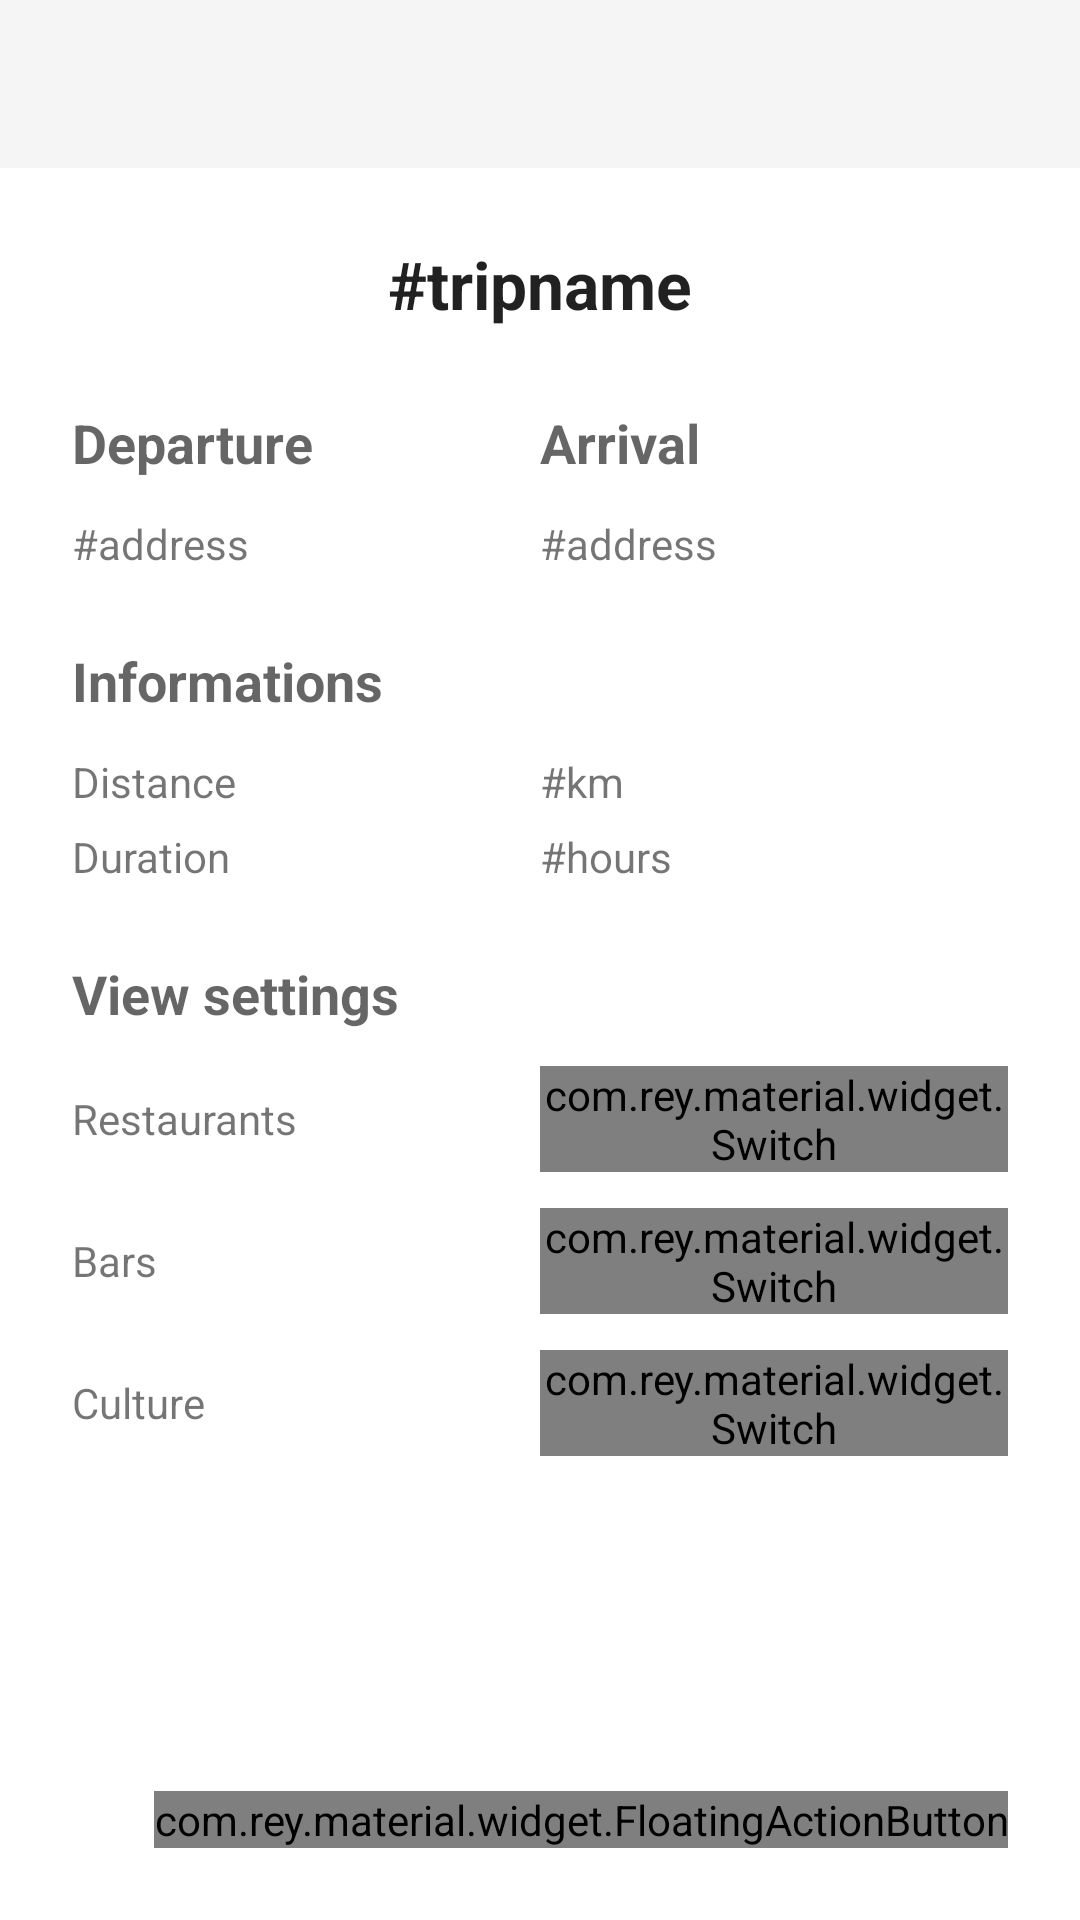

Layout XML and referenced resources for this Android screen:
<!-- AndroidManifest.xml: application theme AppTheme -->
<!-- res/layout/fragment_trip_info.xml -->
<RelativeLayout xmlns:android="http://schemas.android.com/apk/res/android"
    xmlns:app="http://schemas.android.com/apk/res-auto"
    xmlns:tools="http://schemas.android.com/tools"
    android:layout_width="match_parent"
    android:layout_height="match_parent"
    tools:context="ch.eia_fr.tic.magnemazzoleni.tripplanner.TripInfo"
    android:id="@+id/fragment_trip_info"
    android:background="@android:color/background_light"
    android:clickable="true">

    <android.support.v7.widget.Toolbar
        xmlns:android="http://schemas.android.com/apk/res/android"
        android:id="@+id/toolbar"
        android:minHeight="?attr/actionBarSize"
        android:background="?attr/colorPrimary"
        android:layout_width="match_parent"
        android:layout_height="wrap_content"
        android:theme="@style/ThemeOverlay.AppCompat.Light"
        android:popupTheme="@style/ThemeOverlay.AppCompat.Light" />

    <LinearLayout
    android:layout_width="match_parent"
    android:layout_height="match_parent"
        android:orientation="vertical"
        android:padding="24dp"
        android:layout_below="@+id/toolbar">

        <TextView
            android:layout_width="fill_parent"
            android:layout_height="wrap_content"
            android:textAppearance="?android:attr/textAppearanceLarge"
            android:text="#tripname"
            android:id="@+id/info_tripname"
            android:textStyle="bold"
            android:gravity="center_horizontal"
            android:layout_marginBottom="26dp" />

        <LinearLayout
            android:orientation="horizontal"
            android:layout_width="fill_parent"
            android:layout_height="wrap_content"
            android:weightSum="2"
            android:layout_marginBottom="24dp">

            <LinearLayout
                android:orientation="vertical"
                android:layout_width="fill_parent"
                android:layout_height="match_parent"
                android:layout_marginLeft="0dp"
                android:layout_marginTop="0dp"
                android:layout_weight="1">

                <TextView
                    android:layout_width="fill_parent"
                    android:layout_height="wrap_content"
                    android:textAppearance="?android:attr/textAppearanceMedium"
                    android:text="Departure"
                    android:textStyle="bold"
                    android:layout_marginBottom="12dp" />

                <TextView
                    android:layout_width="fill_parent"
                    android:layout_height="wrap_content"
                    android:textAppearance="?android:attr/textAppearanceSmall"
                    android:text="#address"
                    android:id="@+id/info_departure" />
            </LinearLayout>

            <LinearLayout
                android:orientation="vertical"
                android:layout_width="fill_parent"
                android:layout_height="match_parent"
                android:layout_weight="1">

                <TextView
                    android:layout_width="fill_parent"
                    android:layout_height="wrap_content"
                    android:textAppearance="?android:attr/textAppearanceMedium"
                    android:text="Arrival"
                    android:textStyle="bold"
                    android:layout_marginBottom="12dp" />

                <TextView
                    android:layout_width="fill_parent"
                    android:layout_height="wrap_content"
                    android:textAppearance="?android:attr/textAppearanceSmall"
                    android:text="#address"
                    android:id="@+id/info_arrival"
                    android:singleLine="false" />
            </LinearLayout>

        </LinearLayout>

        <LinearLayout
            android:orientation="vertical"
            android:layout_width="match_parent"
            android:layout_height="wrap_content"
            android:layout_marginBottom="24dp">

            <TextView
                android:layout_width="wrap_content"
                android:layout_height="wrap_content"
                android:textAppearance="?android:attr/textAppearanceMedium"
                android:text="Informations"
                android:textStyle="bold"
                android:layout_marginBottom="12dp" />

            <LinearLayout
                android:orientation="horizontal"
                android:layout_width="match_parent"
                android:layout_height="wrap_content"
                android:layout_gravity="center_horizontal"
                android:weightSum="2"
                android:layout_marginBottom="6dp">

                <TextView
                    android:layout_width="fill_parent"
                    android:layout_height="wrap_content"
                    android:textAppearance="?android:attr/textAppearanceSmall"
                    android:text="Distance"
                    android:layout_weight="1"
                    android:width="0dp" />

                <TextView
                    android:layout_width="fill_parent"
                    android:layout_height="wrap_content"
                    android:textAppearance="?android:attr/textAppearanceSmall"
                    android:text="#km"
                    android:id="@+id/info_km"
                    android:layout_weight="1"
                    android:width="0dp" />
            </LinearLayout>

            <LinearLayout
                android:orientation="horizontal"
                android:layout_width="match_parent"
                android:layout_height="wrap_content"
                android:layout_gravity="center_horizontal"
                android:weightSum="2">

                <TextView
                    android:layout_width="fill_parent"
                    android:layout_height="wrap_content"
                    android:textAppearance="?android:attr/textAppearanceSmall"
                    android:text="Duration"
                    android:layout_weight="1"
                    android:width="0dp" />

                <TextView
                    android:layout_width="fill_parent"
                    android:layout_height="wrap_content"
                    android:textAppearance="?android:attr/textAppearanceSmall"
                    android:text="#hours"
                    android:id="@+id/info_time"
                    android:layout_weight="1"
                    android:width="0dp" />
            </LinearLayout>
        </LinearLayout>

        <LinearLayout
            android:orientation="vertical"
            android:layout_width="match_parent"
            android:layout_height="wrap_content">

            <TextView
                android:layout_width="wrap_content"
                android:layout_height="wrap_content"
                android:textAppearance="?android:attr/textAppearanceMedium"
                android:text="View settings"
                android:textStyle="bold"
                android:layout_marginBottom="12dp" />

            <LinearLayout
                android:orientation="horizontal"
                android:layout_width="match_parent"
                android:layout_height="wrap_content"
                android:weightSum="2"
                android:layout_marginBottom="12dp">

                <TextView
                    android:layout_width="fill_parent"
                    android:layout_height="fill_parent"
                    android:textAppearance="?android:attr/textAppearanceSmall"
                    android:text="Restaurants"
                    android:layout_weight="1"
                    android:gravity="center_vertical" />

                <LinearLayout
                    android:layout_width="fill_parent"
                    android:layout_height="fill_parent"
                    android:layout_weight="1">
                    <com.rey.material.widget.Switch
                        style="@style/Material.Widget.Switch"
                        android:layout_width="wrap_content"
                        android:layout_height="wrap_content"
                        android:gravity="center"
                        android:checked="false"
                        android:id="@+id/switch_restaurants"/>
                </LinearLayout>

            </LinearLayout>

            <LinearLayout
                android:orientation="horizontal"
                android:layout_width="match_parent"
                android:layout_height="wrap_content"
                android:weightSum="2"
                android:layout_marginBottom="12dp">

                <TextView
                    android:layout_width="fill_parent"
                    android:layout_height="fill_parent"
                    android:textAppearance="?android:attr/textAppearanceSmall"
                    android:text="Bars"
                    android:layout_weight="1"
                    android:gravity="center_vertical"/>

                <LinearLayout
                    android:layout_width="fill_parent"
                    android:layout_height="fill_parent"
                    android:layout_weight="1">
                    <com.rey.material.widget.Switch
                        style="@style/Material.Widget.Switch"
                        android:layout_width="wrap_content"
                        android:layout_height="wrap_content"
                        android:gravity="center"
                        android:checked="false"
                        android:id="@+id/switch_bars"/>
                </LinearLayout>

            </LinearLayout>

            <LinearLayout
                android:orientation="horizontal"
                android:layout_width="match_parent"
                android:layout_height="wrap_content"
                android:weightSum="2"
                android:layout_marginBottom="12dp">

                <TextView
                    android:layout_width="fill_parent"
                    android:layout_height="fill_parent"
                    android:textAppearance="?android:attr/textAppearanceSmall"
                    android:text="Culture"
                    android:layout_weight="1"
                    android:gravity="center_vertical"/>

                <LinearLayout
                    android:layout_width="fill_parent"
                    android:layout_height="fill_parent"
                    android:layout_weight="1">
                    <com.rey.material.widget.Switch
                        style="@style/Material.Widget.Switch"
                        android:layout_width="wrap_content"
                        android:layout_height="wrap_content"
                        android:gravity="center"
                        android:checked="false"
                        android:id="@+id/switch_culture"/>
                </LinearLayout>

            </LinearLayout>

        </LinearLayout>

    </LinearLayout>

    <com.rey.material.widget.FloatingActionButton
        android:id="@+id/info_maps"
        android:layout_width="wrap_content"
        android:layout_height="wrap_content"
        android:layout_alignParentRight="true"
        android:layout_alignParentBottom="true"
        android:layout_marginRight="24dp"
        android:layout_marginBottom="24dp"
        app:fab_iconSrc="@mipmap/ic_map_marker_black" />

</RelativeLayout>
<!-- resources referenced by this layout -->
<resources>
  <!-- mipmap ic_map_marker_black: png bitmap (mipmap-hdpi, 1361 bytes) -->
  <style name="AppTheme" parent="Theme.AppCompat.Light.NoActionBar">
      </style>
</resources>
